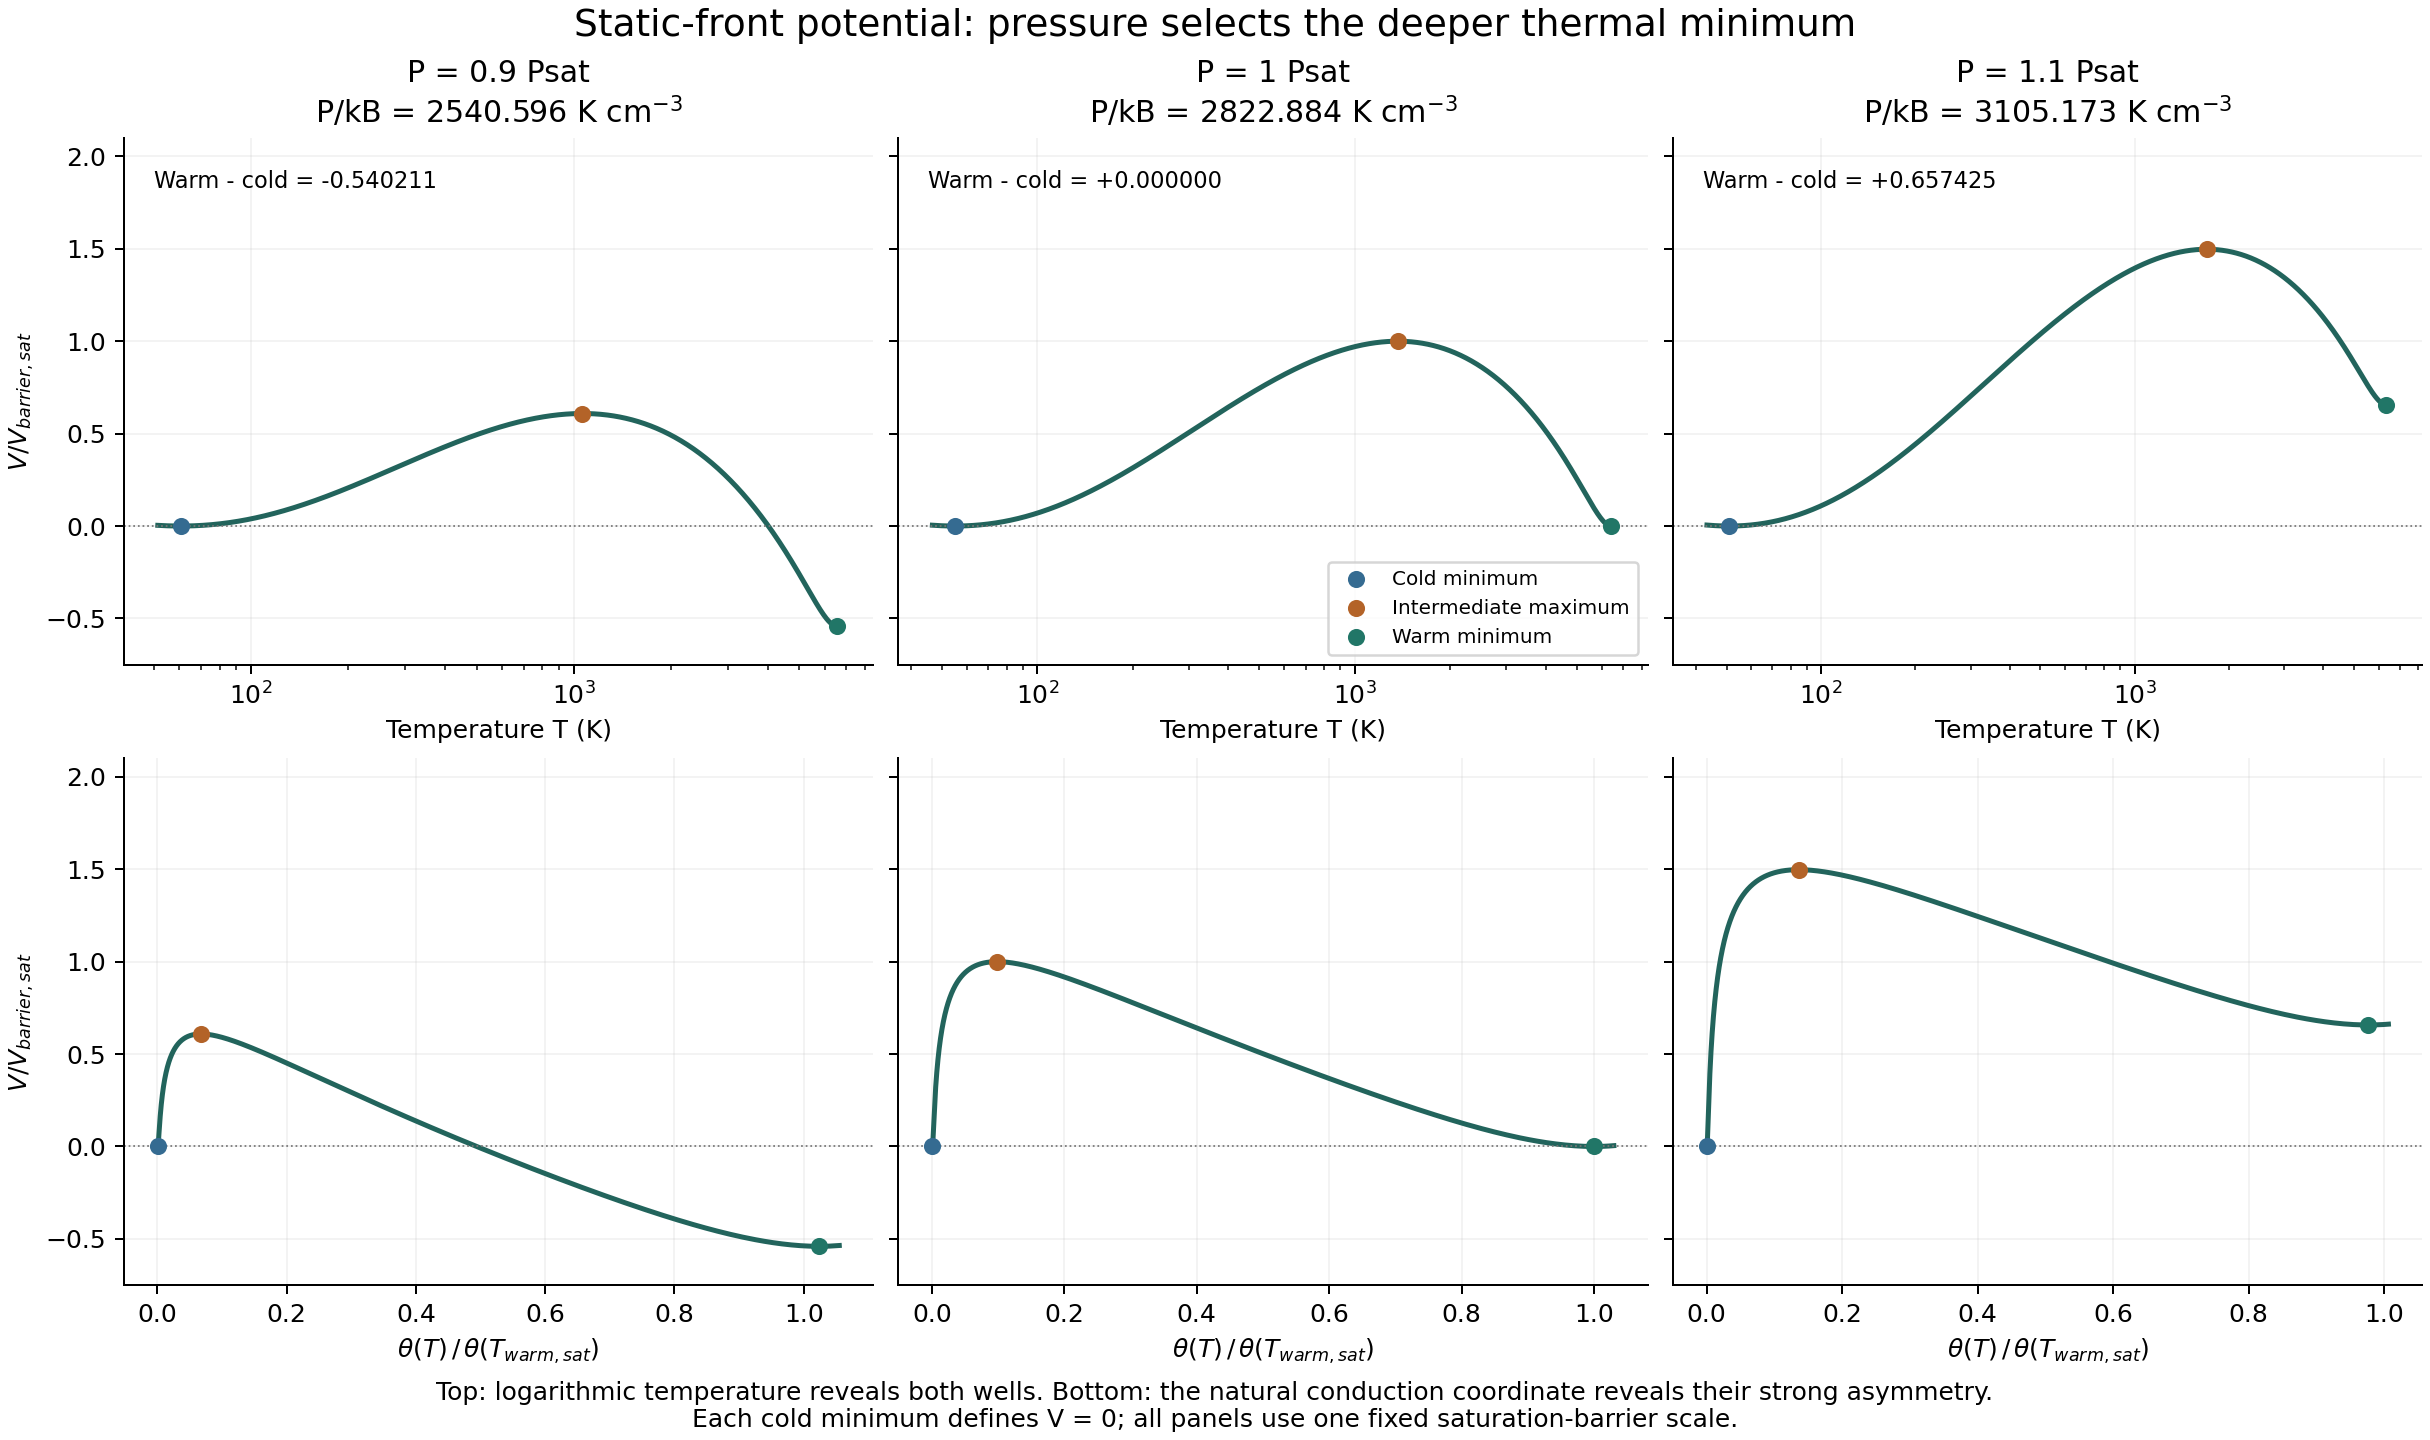

Data behind this chart, as committed beside it:
pressure_factor, P_over_kB_K_cm3, T_K, n_H_cm3, theta_erg_cm1_s1, V_erg2_cm4_s2, V_normalized
0.9, 2541, 51.45, 49.38, 615101, 1.2872547018561677e-20, 0.003758
0.9, 2541, 51.7, 49.14, 619603, 1.2127768309234158e-20, 0.00354
0.9, 2541, 51.95, 48.9, 624138, 1.140426030587444e-20, 0.003329
0.9, 2541, 52.21, 48.66, 628707, 1.0702117796755993e-20, 0.003124
0.9, 2541, 52.46, 48.43, 633308, 1.002143461104196e-20, 0.002925
0.9, 2541, 52.72, 48.19, 637944, 9.362303611792273e-21, 0.002733
0.9, 2541, 52.97, 47.96, 642613, 8.724816689098996e-21, 0.002547
0.9, 2541, 53.23, 47.73, 647316, 8.109064753349102e-21, 0.002367
0.9, 2541, 53.49, 47.49, 652054, 7.515137728616988e-21, 0.002194
0.9, 2541, 53.75, 47.26, 656827, 6.943124546184336e-21, 0.002027
0.9, 2541, 54.01, 47.04, 661634, 6.393113138189544e-21, 0.001866
0.9, 2541, 54.28, 46.81, 666477, 5.865190431405784e-21, 0.001712
0.9, 2541, 54.54, 46.58, 671355, 5.359442341147367e-21, 0.001564
0.9, 2541, 54.81, 46.35, 676269, 4.875953765305293e-21, 0.001423
0.9, 2541, 55.08, 46.13, 681219, 4.414808578511819e-21, 0.001289
0.9, 2541, 55.34, 45.91, 686205, 3.97608962643307e-21, 0.001161
0.9, 2541, 55.61, 45.68, 691227, 3.559878720190912e-21, 0.001039
0.9, 2541, 55.88, 45.46, 696286, 3.166256630913344e-21, 0.0009243
0.9, 2541, 56.16, 45.24, 701383, 2.7953030844129676e-21, 0.000816
0.9, 2541, 56.43, 45.02, 706516, 2.4470967559943235e-21, 0.0007143
0.9, 2541, 56.71, 44.8, 711688, 2.121715265388774e-21, 0.0006194
0.9, 2541, 56.98, 44.59, 716897, 1.81923517181786e-21, 0.0005311
0.9, 2541, 57.26, 44.37, 722144, 1.539731969184215e-21, 0.0004495
0.9, 2541, 57.54, 44.15, 727429, 1.2832800813897862e-21, 0.0003746
0.9, 2541, 57.82, 43.94, 732754, 1.0499528577815028e-21, 0.0003065
0.9, 2541, 58.1, 43.73, 738117, 8.398225687239839e-22, 0.0002452
0.9, 2541, 58.38, 43.52, 743519, 6.529604012984879e-22, 0.0001906
0.9, 2541, 58.67, 43.3, 748961, 4.894364551286381e-22, 0.0001429
0.9, 2541, 58.95, 43.09, 754443, 3.4931973833170496e-22, 0.000102
0.9, 2541, 59.24, 42.89, 759965, 2.326781635957282e-22, 6.792189068174766e-05
0.9, 2541, 59.53, 42.68, 765527, 1.3957854438173083e-22, 4.074485755992721e-05
0.9, 2541, 59.82, 42.47, 771131, 7.008659125062511e-23, 2.0459220219102196e-05
0.9, 2541, 60.11, 42.26, 776775, 2.4266908314569118e-23, 7.083837469982585e-06
0.9, 2541, 60.41, 42.06, 782460, 2.182989812126464e-24, 6.37244136223468e-07
0.9, 2541, 60.53, 41.97, 784907, 0.0, 0.0
0.9, 2541, 60.7, 41.86, 788187, 3.897216806808973e-24, 1.1376500906852119e-06
0.9, 2541, 61, 41.65, 793956, 2.947085400856261e-23, 8.60293932758237e-06
0.9, 2541, 61.29, 41.45, 799767, 7.896404671759338e-23, 2.3050669070345288e-05
0.9, 2541, 61.59, 41.25, 805621, 1.5243581789007133e-22, 4.449806891505958e-05
0.9, 2541, 61.89, 41.05, 811517, 2.499440653251343e-22, 7.296204000931461e-05
0.9, 2541, 62.19, 40.85, 817457, 3.7154555897256343e-22, 0.0001085
0.9, 2541, 62.5, 40.65, 823440, 5.172959383607241e-22, 0.000151
0.9, 2541, 62.8, 40.45, 829467, 6.87249710143865e-22, 0.0002006
0.9, 2541, 63.11, 40.26, 835538, 8.814602457685287e-22, 0.0002573
0.9, 2541, 63.41, 40.06, 841654, 1.099979779258146e-21, 0.0003211
0.9, 2541, 63.72, 39.87, 847814, 1.3428594051151502e-21, 0.000392
0.9, 2541, 64.03, 39.68, 854020, 1.6101490763403429e-21, 0.00047
0.9, 2541, 64.35, 39.48, 860270, 1.9018976025682504e-21, 0.0005552
0.9, 2541, 64.66, 39.29, 866567, 2.218152648318141e-21, 0.0006475
0.9, 2541, 64.98, 39.1, 872910, 2.5589607313600637e-21, 0.000747
0.9, 2541, 65.29, 38.91, 879299, 2.9243672211946764e-21, 0.0008537
0.9, 2541, 65.61, 38.72, 885734, 3.314416337646987e-21, 0.0009675
0.9, 2541, 65.93, 38.53, 892217, 3.729151149572223e-21, 0.001089
0.9, 2541, 66.25, 38.35, 898748, 4.1686135736737075e-21, 0.001217
0.9, 2541, 66.57, 38.16, 905326, 4.632844373432257e-21, 0.001352
0.9, 2541, 66.9, 37.98, 911952, 5.12188315814523e-21, 0.001495
0.9, 2541, 67.22, 37.79, 918627, 5.635768382075415e-21, 0.001645
0.9, 2541, 67.55, 37.61, 925351, 6.174537343708691e-21, 0.001802
0.9, 2541, 67.88, 37.43, 932124, 6.7382261851194455e-21, 0.001967
0.9, 2541, 68.21, 37.25, 938946, 7.326869891442619e-21, 0.002139
... 2,952 more rows
